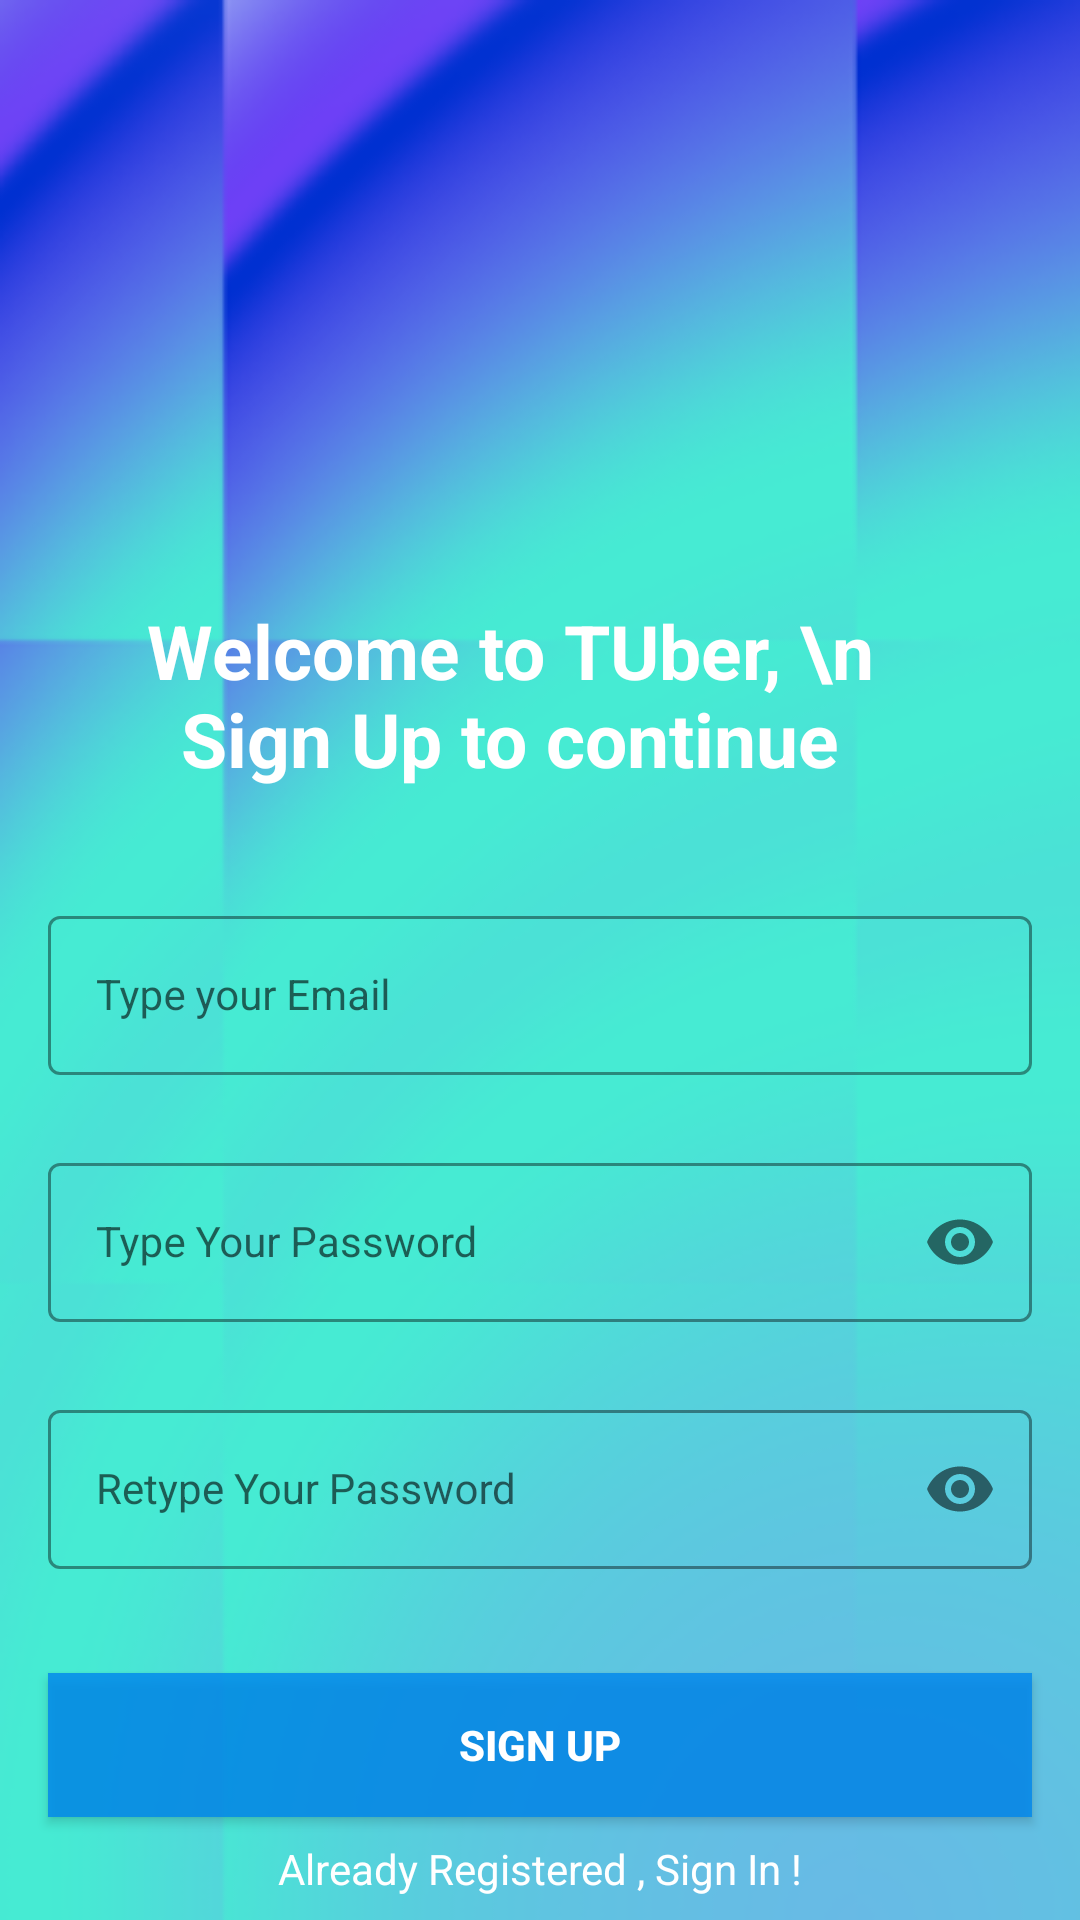

The Android layout XML behind this screen, and the referenced resources:
<!-- AndroidManifest.xml: application theme Theme.TUber -->
<!-- res/layout/activity_sign_up.xml -->
<?xml version="1.0" encoding="utf-8"?>
<androidx.constraintlayout.widget.ConstraintLayout xmlns:android="http://schemas.android.com/apk/res/android"
    xmlns:app="http://schemas.android.com/apk/res-auto"
    xmlns:tools="http://schemas.android.com/tools"
    android:layout_width="match_parent"
    android:layout_height="match_parent"
    android:background="@drawable/bk_united"
    tools:context=".SignUpActivity">


    <com.google.android.material.textfield.TextInputLayout
        android:id="@+id/emailLayout"
        style="@style/LoginTextInputOuterFieldStyle"
        android:layout_width="match_parent"
        android:layout_height="wrap_content"
        android:layout_marginHorizontal="16dp"
        android:layout_marginTop="300dp"
        app:boxStrokeColor="@color/background"
        app:hintTextColor="@color/background"
        app:layout_constraintEnd_toEndOf="parent"
        app:layout_constraintHorizontal_bias="0.5"
        app:layout_constraintStart_toStartOf="parent"
        app:layout_constraintTop_toTopOf="parent">

        <com.google.android.material.textfield.TextInputEditText
            android:id="@+id/emailEt"
            style="@style/LoginTextInputInnerFieldStyle"
            android:layout_width="match_parent"
            android:layout_height="wrap_content"
            android:hint="Type your Email"
            android:inputType="textEmailAddress"
            tools:ignore="TouchTargetSizeCheck,TouchTargetSizeCheck" />
    </com.google.android.material.textfield.TextInputLayout>
    <TextView
        android:id="@+id/TUber"
        android:layout_width="263dp"
        android:layout_height="105dp"
        android:layout_marginStart="80dp"
        android:layout_marginTop="200dp"
        android:layout_marginEnd="100dp"

        android:text="Welcome to TUber, \n Sign Up to continue"
        android:textColor="@color/white"
        android:textSize="25sp"

        android:textAlignment="center"
        android:fontFamily="a"

        android:textStyle="bold"
        app:layout_constraintEnd_toEndOf="parent"
        app:layout_constraintStart_toStartOf="parent"
        app:layout_constraintTop_toTopOf="parent" />
    <com.google.android.material.textfield.TextInputLayout
        android:id="@+id/passwordLayout"
        style="@style/LoginTextInputOuterFieldStyle"
        android:layout_width="match_parent"
        android:layout_height="wrap_content"
        android:layout_marginHorizontal="16dp"
        android:layout_marginTop="24dp"
        app:boxStrokeColor="@color/background"
        app:hintTextColor="@color/background"
        app:layout_constraintEnd_toEndOf="parent"
        app:layout_constraintHorizontal_bias="0.5"
        app:layout_constraintStart_toStartOf="parent"
        app:layout_constraintTop_toBottomOf="@id/emailLayout"
        app:passwordToggleEnabled="true">

        <com.google.android.material.textfield.TextInputEditText
            android:id="@+id/passET"
            style="@style/LoginTextInputInnerFieldStyle"
            android:layout_width="match_parent"
            android:layout_height="wrap_content"
            android:hint="Type Your Password"
            android:inputType="textPassword"
            tools:ignore="TouchTargetSizeCheck" />
    </com.google.android.material.textfield.TextInputLayout>

    <com.google.android.material.textfield.TextInputLayout
        android:id="@+id/confirmPasswordLayout"
        style="@style/LoginTextInputOuterFieldStyle"
        android:layout_width="match_parent"
        android:layout_height="wrap_content"
        android:layout_marginHorizontal="16dp"
        android:layout_marginTop="24dp"
        app:boxStrokeColor="@color/background"
        app:hintTextColor="@color/background"
        app:layout_constraintEnd_toEndOf="parent"
        app:layout_constraintHorizontal_bias="0.5"
        app:layout_constraintStart_toStartOf="parent"
        app:layout_constraintTop_toBottomOf="@id/passwordLayout"
        app:passwordToggleEnabled="true">

        <com.google.android.material.textfield.TextInputEditText
            android:id="@+id/confirmPassEt"
            style="@style/LoginTextInputInnerFieldStyle"
            android:layout_width="match_parent"
            android:layout_height="wrap_content"
            android:hint="Retype Your Password"
            android:inputType="textPassword"
            tools:ignore="TouchTargetSizeCheck" />
    </com.google.android.material.textfield.TextInputLayout>

    <androidx.appcompat.widget.AppCompatButton
        android:id="@+id/button"
        android:layout_width="0dp"
        android:layout_height="wrap_content"
        android:layout_marginHorizontal="16dp"
        android:background="@color/background"
        android:text="Sign Up"
        android:textColor="@color/white"
        android:textStyle="bold"
        app:layout_constraintBottom_toBottomOf="parent"
        app:layout_constraintEnd_toEndOf="parent"
        app:layout_constraintHorizontal_bias="0.5"
        app:layout_constraintStart_toStartOf="parent"
        app:layout_constraintTop_toBottomOf="@+id/confirmPasswordLayout"
        tools:ignore="TextContrastCheck" />
    <TextView
        android:id="@+id/textView"
        android:layout_width="wrap_content"
        android:layout_height="wrap_content"
        android:textColor="@color/white"
        android:text="Already Registered , Sign In !"
        app:layout_constraintBottom_toBottomOf="parent"
        app:layout_constraintEnd_toEndOf="parent"
        app:layout_constraintHorizontal_bias="0.5"
        app:layout_constraintStart_toStartOf="parent"
        app:layout_constraintTop_toBottomOf="@+id/button" />
</androidx.constraintlayout.widget.ConstraintLayout>
<!-- resources referenced by this layout -->
<resources>
  <color name="background">#CE0087EE</color>
  <color name="white">#FFFFFFFF</color>
  <!-- drawable bk_united: png bitmap (drawable, 57699 bytes) -->
  <style name="LoginTextInputInnerFieldStyle" parent="Widget.MaterialComponents.TextInputLayout.OutlinedBox">
          <item name="android:layout_width">match_parent</item>
          <item name="android:layout_height">wrap_content</item>
          <item name="android:textColor">@color/black</item>
          <item name="android:textColorHint">@color/black</item>
          <item name="android:maxLines">1</item>
          <item name="android:textSize">14sp</item>
          <item name="android:singleLine">true</item>
      </style>
  <style name="LoginTextInputOuterFieldStyle" parent="Widget.MaterialComponents.TextInputLayout.OutlinedBox">
          <item name="android:layout_width">match_parent</item>
          <item name="android:layout_height">wrap_content</item>
          <item name="android:layout_marginTop">15dp</item>
          <item name="android:layout_marginBottom">15dp</item>
      </style>
  <style name="Theme.TUber" parent="Theme.MaterialComponents.DayNight.DarkActionBar">
          
          <item name="colorPrimary">@color/purple_500</item>
          <item name="colorPrimaryVariant">@color/purple_700</item>
          <item name="colorOnPrimary">@color/white</item>
          
          <item name="colorSecondary">@color/teal_200</item>
          <item name="colorSecondaryVariant">@color/teal_700</item>
          <item name="colorOnSecondary">@color/black</item>
          
          <item name="android:statusBarColor">?attr/colorPrimaryVariant</item>
          
      </style>
  <color name="black">#FF000000</color>
  <color name="purple_500">#FF6200EE</color>
  <color name="purple_700">#FF3700B3</color>
  <color name="teal_200">#FF03DAC5</color>
  <color name="teal_700">#FF018786</color>
</resources>
